Run: headless pygame with SDL's dummy video driver; simulated clock (each Clock.tick advances the game by its frame time, no real sleeping); random seed 0; keys injected as events and as key.get_pressed() state; no mouse input.
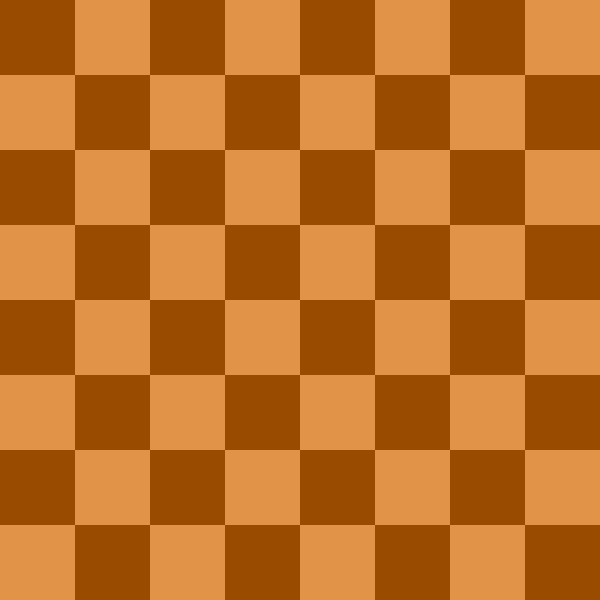
Frame 1 of 4 · flips 1–60 · no input
Frame 2 of 4 · flips 61–180 · tapped SPACE, RETURN · held RIGHT (→), D · screen unchanged from frame 1, image omitted
Frame 3 of 4 · flips 181–300 · held DOWN (↓), S · screen unchanged from frame 2, image omitted
Frame 4 of 4 · flips 301–420 · held LEFT (←), A, UP (↑), W · screen unchanged from frame 3, image omitted

The pygame program that drew these frames:

import pygame

pygame.init()

BROWN = (153, 76, 0)
YELLOW = (255, 255, 0)
PINK = (255, 133, 133)
PEACH = (225, 148, 72)
ORANGE = (255, 178, 102)

x = 600

# Defining y as 480
y = 600

display_surface = pygame.display.set_mode((x, y))

squarePixels = [75, 150, 225, 300, 375, 450, 525, 600]

display_surface.fill(ORANGE)

for j in range(4):
    for i in range(4):
        pygame.draw.rect(display_surface, BROWN, (150 * i, 150 * j, 75, 75))
    for i in range(4):
        pygame.draw.rect(display_surface, BROWN, (i * 150 + 75, 150 * j + 75, 75, 75))  
    for i in range(4):
        pygame.draw.rect(display_surface, PEACH, (i * 150 + 75, 150 * j, 75, 75))
    for i in range(4):
        pygame.draw.rect(display_surface, PEACH, (i * 150, j * 150 + 75, 75, 75))


while True:

    for event in pygame.event.get():

        if event.type == pygame.QUIT:
            pygame.quit()

            quit()

    pygame.display.update()
